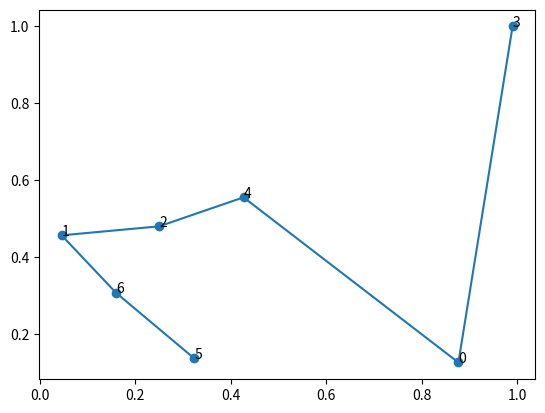

Here is the Python script that generated this plot:
import random

from math import dist, inf
import matplotlib.pyplot as plt

points = [
    (random.random(), random.random()),
    (random.random(), random.random()),
    (random.random(), random.random()),
    (random.random(), random.random()),
    (random.random(), random.random()),
    (random.random(), random.random()),
    (random.random(), random.random()),
]

random.shuffle(points)


sorted_points = []

current_point_id = random.randrange(len(points))
# current_point_id = 0
sorted_points.append(current_point_id)

while len(sorted_points) != len(points):
    closest_point_id = current_point_id
    closest_point_dist = inf

    for point_id in range(len(points)):
        if point_id in sorted_points:
            continue

        if dist(points[current_point_id], points[point_id]) < closest_point_dist:
            closest_point_id = point_id
            closest_point_dist = dist(points[current_point_id], points[point_id])

    current_point_id = closest_point_id
    sorted_points.append(closest_point_id)

print(sorted_points)

X = []
Y = []
L = []

for id in sorted_points:
    X.append(points[id][0])
    Y.append(points[id][1])
    L.append(id)

plt.plot(X, Y, "-o")

for i, txt in enumerate(L):
    plt.annotate(txt, (X[i], Y[i]))

plt.show()
